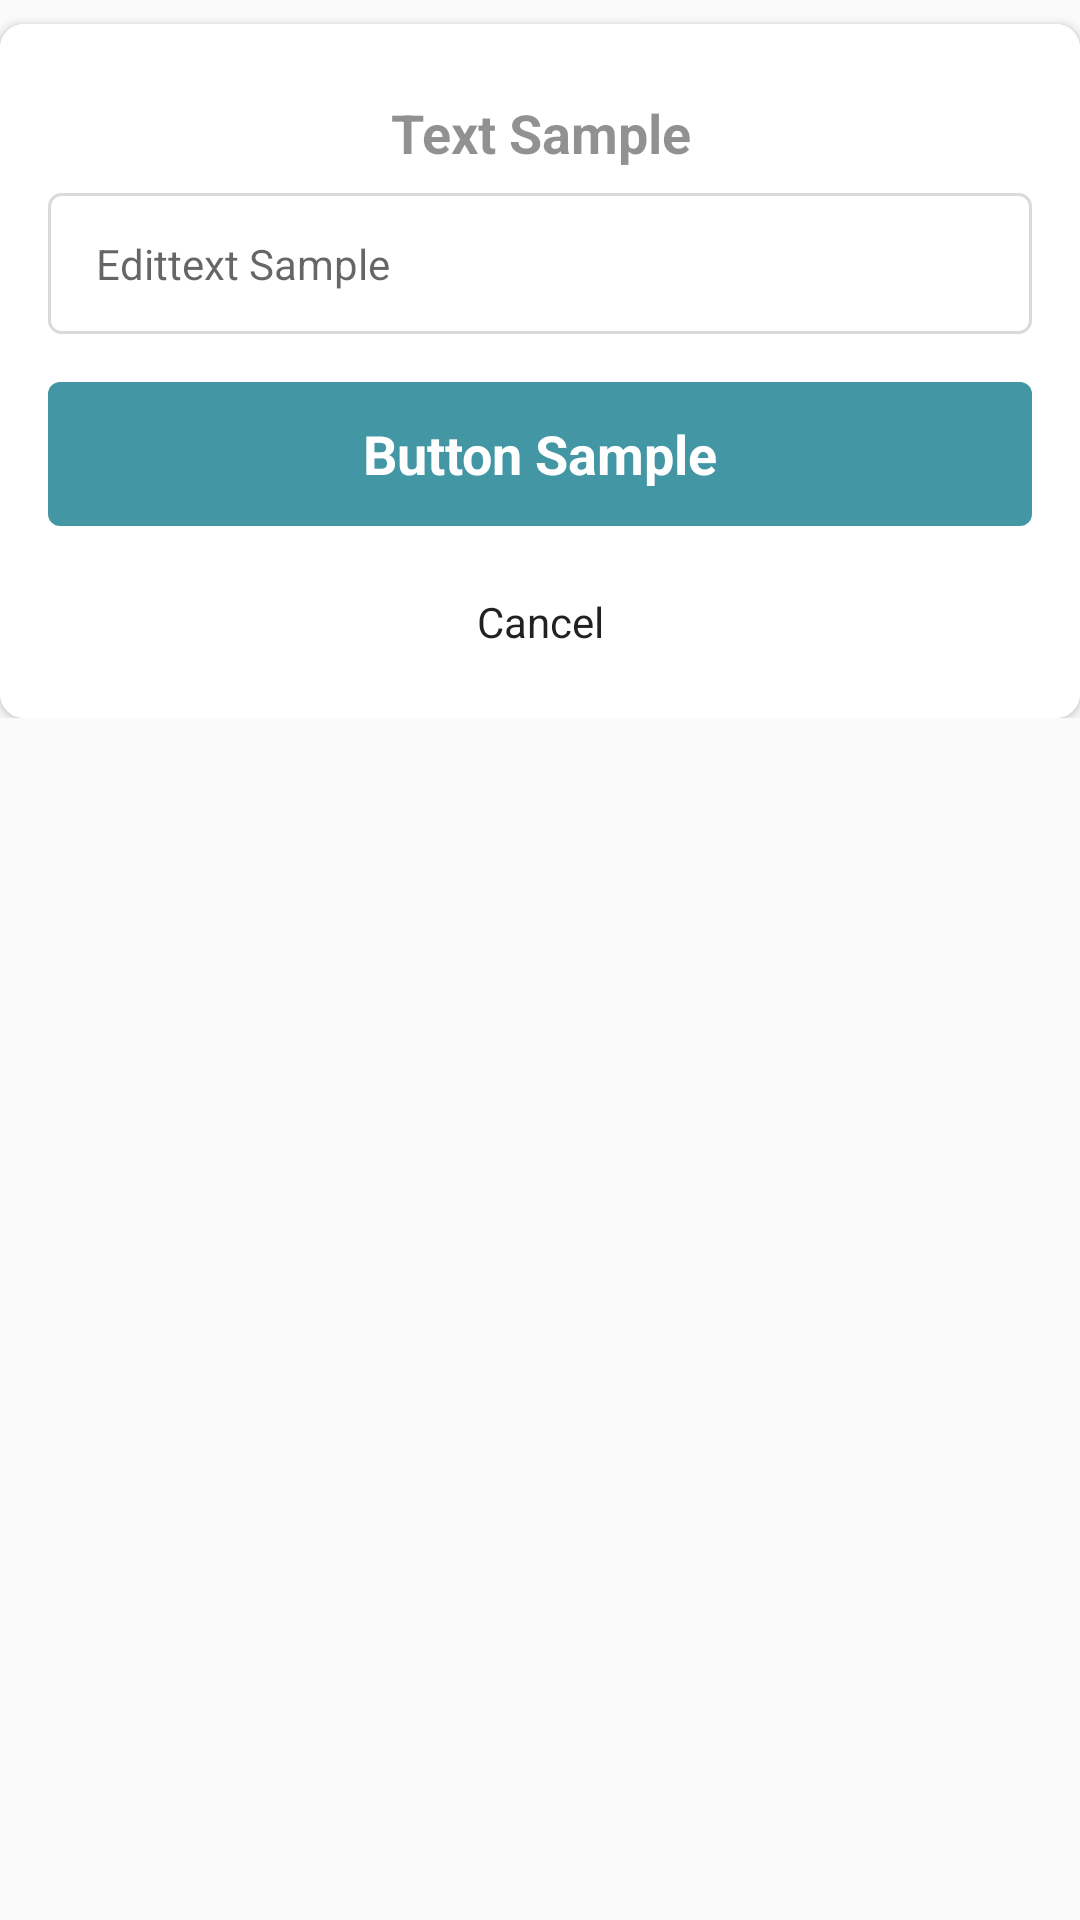

Write the Android layout XML for this screen, with the resource values it uses.
<!-- AndroidManifest.xml: application theme AppTheme -->
<!-- res/layout/input_bottom_sheet_fragment.xml -->
<?xml version="1.0" encoding="utf-8"?>
<ScrollView xmlns:android="http://schemas.android.com/apk/res/android"
    xmlns:app="http://schemas.android.com/apk/res-auto"
    xmlns:tools="http://schemas.android.com/tools"
    android:layout_width="match_parent"
    android:layout_height="wrap_content"
    android:layout_alignParentBottom="true">

    <LinearLayout
        android:id="@+id/ln_container"
        android:layout_width="match_parent"
        android:layout_height="wrap_content"
        android:animateLayoutChanges="true"
        android:background="@android:color/transparent"
        android:orientation="vertical"
        tools:ignore="UselessParent">

        <ImageView
            android:layout_width="wrap_content"
            android:layout_height="wrap_content"
            android:layout_gravity="center"
            android:layout_marginBottom="8dp" />

        <androidx.cardview.widget.CardView
            android:id="@+id/card_view"
            android:layout_width="match_parent"
            android:layout_height="wrap_content"
            android:elevation="0dp"
            app:cardCornerRadius="8dp">

            <LinearLayout
                android:layout_width="match_parent"
                android:layout_height="wrap_content"
                android:background="@color/white"
                android:orientation="vertical">

                <TextView
                    android:id="@+id/title"
                    android:layout_width="wrap_content"
                    android:layout_height="wrap_content"
                    android:layout_gravity="center"
                    android:layout_marginTop="24dp"
                    android:layout_marginBottom="8dp"
                    android:alpha="0.8"
                    android:fontFamily="sans-serif"
                    android:gravity="center_horizontal"
                    android:lineSpacingExtra="14.4sp"
                    android:text="Text Sample"
                    android:textSize="18sp"
                    android:textStyle="bold" />

                <EditText
                    android:id="@+id/code_value"
                    android:layout_width="match_parent"
                    android:layout_height="wrap_content"
                    android:layout_marginLeft="16dp"
                    android:layout_marginRight="16dp"
                    android:background="@drawable/bg_round_corner_edt"
                    android:fontFamily="sans-serif"
                    android:hint="Edittext Sample"
                    android:imeOptions="actionDone"
                    android:inputType="text"
                    android:lineSpacingExtra="3dp"
                    android:maxLines="1"
                    android:paddingLeft="16dp"
                    android:paddingTop="14dp"
                    android:paddingRight="16dp"
                    android:paddingBottom="14dp"
                    android:textSize="14sp"
                    android:textStyle="normal" />

                <Button
                    android:id="@+id/btn_conform"
                    style="?android:attr/borderlessButtonStyle"
                    android:layout_width="match_parent"
                    android:layout_height="48dp"
                    android:layout_marginLeft="16dp"
                    android:layout_marginTop="16dp"
                    android:layout_marginRight="16dp"
                    android:layout_marginBottom="8dp"
                    android:background="@drawable/bg_bottom_sheet_fragment_button"
                    android:elevation="0dp"
                    android:fontFamily="sans-serif"
                    android:text="Button Sample"
                    android:textAllCaps="false"
                    android:textColor="@color/white"
                    android:textSize="18sp"
                    android:textStyle="bold" />

                <Button
                    android:id="@+id/btn_cancel"
                    android:layout_width="match_parent"
                    android:layout_height="48dp"
                    android:layout_marginLeft="16dp"
                    android:layout_marginRight="16dp"
                    android:layout_marginBottom="8dp"
                    android:background="@android:color/transparent"
                    android:fontFamily="sans-serif"
                    android:text="Cancel"
                    android:textAllCaps="false"
                    android:textSize="14sp"
                    android:textStyle="normal" />

                <View
                    android:id="@+id/btn_place"
                    android:layout_width="match_parent"
                    android:layout_height="0dp"
                    android:background="@android:color/transparent"
                    android:visibility="gone" />

            </LinearLayout>
        </androidx.cardview.widget.CardView>
    </LinearLayout>

</ScrollView>
<!-- resources referenced by this layout -->
<resources>
  <color name="white">#ffffff</color>
  <!-- drawable bg_bottom_sheet_fragment_button (drawable) -->
  <?xml version="1.0" encoding="utf-8"?>
  <shape android:shape="rectangle" xmlns:android="http://schemas.android.com/apk/res/android">
      <corners android:radius="4dp" />
      <solid android:color="#4397a4" />
  
  </shape>
  <!-- drawable bg_round_corner_edt (drawable) -->
  <?xml version="1.0" encoding="utf-8"?>
  <shape android:shape="rectangle" xmlns:android="http://schemas.android.com/apk/res/android">
      <stroke
          android:width="1dp"
          android:color="#dadada" />
      <corners android:radius="4dp" />
  
  </shape>
  <style name="AppTheme" parent="Theme.AppCompat.Light.NoActionBar">
          
          <item name="colorPrimary">@color/colorPrimary</item>
          <item name="colorPrimaryDark">@color/colorPrimaryDark</item>
          <item name="colorAccent">@color/colorAccent</item>
      </style>
  <color name="colorPrimary">#008577</color>
  <color name="colorPrimaryDark">#00574B</color>
  <color name="colorAccent">#D81B60</color>
</resources>
